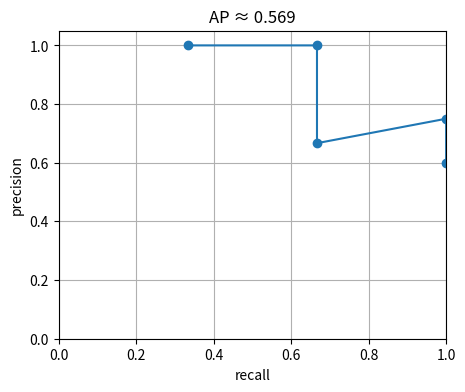

Write Python code to recreate this figure.
# === Bootstrap (safe to re-run) ===
# Installs minimal deps and downloads tiny CIFAR-10 subset for any notebook
# that needs it. The from-scratch notebooks deliberately avoid importing the
# project package so they run anywhere (Colab, plain Python, Jupyter).
import os, sys, subprocess
IN_COLAB = "google.colab" in sys.modules
if IN_COLAB:
    subprocess.run([sys.executable, "-m", "pip", "install", "-q",
                    "numpy", "matplotlib", "pillow", "torchvision"], check=True)
import numpy as np
import matplotlib.pyplot as plt
np.random.seed(0)
print("numpy", np.__version__)


import numpy as np
y_true = np.array([1,1,1,1,0,0,0,0,0,0])
y_pred = np.array([1,1,1,0,1,0,0,0,0,1])

TP = ((y_pred==1) & (y_true==1)).sum()
FP = ((y_pred==1) & (y_true==0)).sum()
FN = ((y_pred==0) & (y_true==1)).sum()
TN = ((y_pred==0) & (y_true==0)).sum()
print(f"TP={TP}  FP={FP}  FN={FN}  TN={TN}")


P = TP / max(TP + FP, 1)
R = TP / max(TP + FN, 1)
F1 = 2 * P * R / max(P + R, 1e-9)
print(f"precision={P:.3f}  recall={R:.3f}  F1={F1:.3f}")


import matplotlib.pyplot as plt

# 5 predictions with their probabilities, sorted by descending prob
probs  = np.array([0.95, 0.80, 0.65, 0.50, 0.20])
labels = np.array([1,    1,    0,    1,    0])      # ground truth

# Walk the threshold from high to low
prec_list, rec_list = [], []
tp = fp = 0
N = labels.sum()
for p, lab in sorted(zip(probs, labels), key=lambda kv: -kv[0]):
    if lab == 1: tp += 1
    else:        fp += 1
    prec_list.append(tp / (tp + fp))
    rec_list.append(tp / N)

# Trapezoidal AUC of PR curve = AP
AP = float(np.trapz(prec_list, rec_list))
plt.figure(figsize=(5, 4))
plt.plot(rec_list, prec_list, "o-"); plt.xlabel("recall"); plt.ylabel("precision")
plt.title(f"AP ≈ {AP:.3f}"); plt.xlim(0,1); plt.ylim(0,1.05); plt.grid(True); plt.show()


y_true = np.array([100, 200, 300, 400], dtype=float)
y_pred = np.array([110, 180, 330, 360], dtype=float)
err = y_pred - y_true

RMSE = np.sqrt((err**2).mean())
MAE  = np.abs(err).mean()
MAPE = (np.abs(err) / np.abs(y_true)).mean() * 100

ss_res = (err**2).sum()
ss_tot = ((y_true - y_true.mean())**2).sum()
R2 = 1 - ss_res / ss_tot

print(f"RMSE = {RMSE:.2f}")
print(f"MAE  = {MAE:.2f}")
print(f"MAPE = {MAPE:.2f} %")
print(f"R²   = {R2:.4f}")
